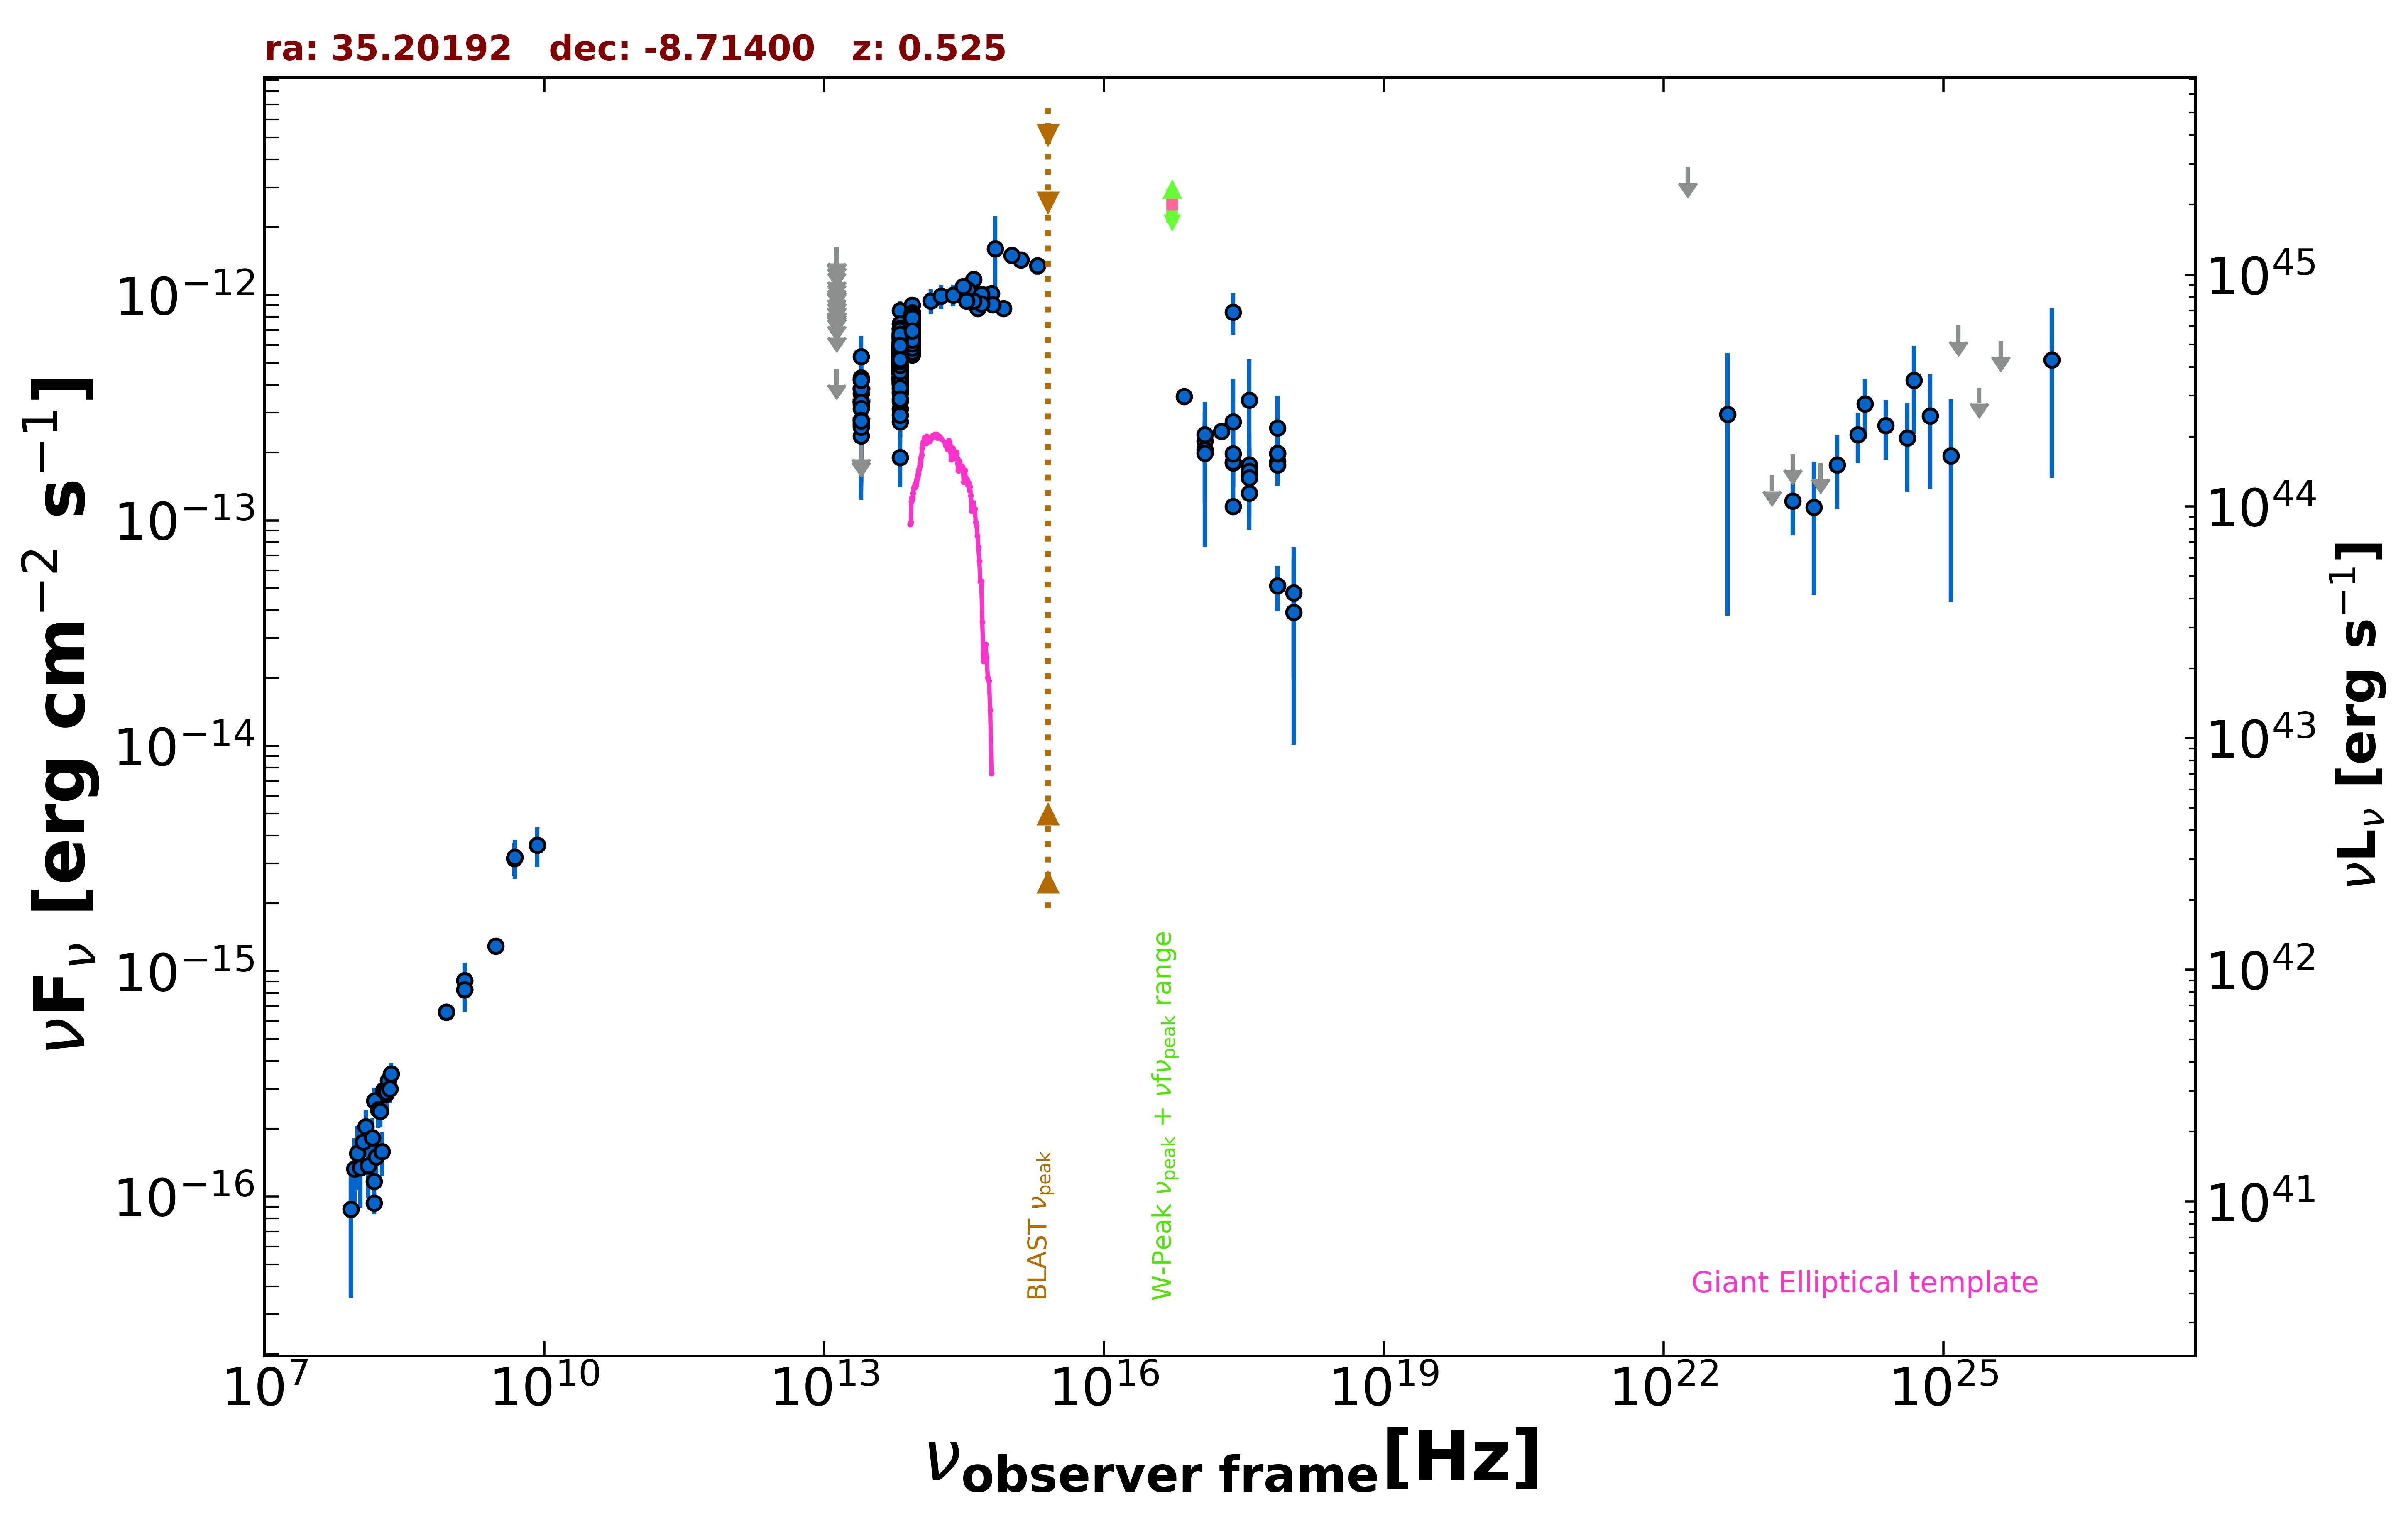

Values plotted in this chart, from the file beside it:
freq., flux, err_flux, MJD_start, MJD_end, flag, catalog, reference
1.400e+09, 8.295e-16, 1.900e-18, 55000, 55000, , FIRST, White et al. 1997  ApJ  475 479
1.400e+09, 9.086e-16, 3.360e-17, 55000, 55000, , NVSS, Condon et al. 1998  AJ  115  1693
8.870e+08, 6.573e-16, 5.145e-17, 55000, 55000, , RACS, Hale et al. 2021  PASA  38  e058
8.870e+08, 6.573e-16, 5.145e-17, 55000, 55000, , RACS, Hale et al. 2021  PASA  38  e058
3.000e+09, 1.292e-15, 9.000e-18, 55000, 55000, , VLASSQL, Gordon et al. 2021  ApJS  255  30
2.418e+17, 1.151e-13, 6.900e-15, 55000, 55000, , 4XMM-DR13, Webb et al. 2020  A&A  641  A136
7.253e+16, 3.550e-13, 2.435e-14, 55000, 55000, , 4XMM-DR13, Webb et al. 2020  A&A  641  A136
1.813e+17, 2.483e-13, 1.655e-14, 55000, 55000, , 4XMM-DR13, Webb et al. 2020  A&A  641  A136
3.627e+17, 1.322e-13, 1.165e-14, 55000, 55000, , 4XMM-DR13, Webb et al. 2020  A&A  641  A136
7.253e+17, 5.123e-14, 1.174e-14, 55000, 55000, , 4XMM-DR13, Webb et al. 2020  A&A  641  A136
2.418e+17, 8.404e-13, 1.727e-13, 55000, 55000, , RASS, Boller et al. 2016  A&A  103  1
2.418e+17, 1.800e-13, 3.910e-14, 58067, 58113, , 1OUSX, Giommi et al. in preparation
3.627e+17, 1.762e-13, 3.900e-14, 58067, 58113, , 1OUSX, Giommi et al. in preparation
7.253e+17, 1.824e-13, 2.730e-14, 58067, 58113, , 1OUSX, Giommi et al. in preparation
1.088e+18, 4.779e-14, 2.816e-14, 58067, 58113, , 1OUSX, Giommi et al. in preparation
7.253e+17, 1.760e-13, 2.625e-14, 55000, 55000, , 2SXPS, Evans et al. 2020  ApJS  247  54
1.209e+17, 2.252e-13, 4.455e-14, 55000, 55000, , 2SXPS, Evans et al. 2020  ApJS  247  54
3.627e+17, 1.558e-13, 3.770e-14, 55000, 55000, , 2SXPS, Evans et al. 2020  ApJS  247  54
1.088e+18, 3.903e-14, 2.893e-14, 55000, 55000, , 2SXPS, Evans et al. 2020  ApJS  247  54
1.500e+08, 9.360e-17, 1.020e-17, 55000, 55000, , TGSS150, Intema et al. 2017  A&A  598  A781
8.400e+09, 3.629e-15, 0.000e+00, 55000, 55000, , CRATES, Healey et al. 2007  ApJS  171  61
4.800e+09, 3.168e-15, 5.280e-16, 55000, 55000, , PMN, Griffith et al. 1993-1996  VizieR  VIII/…
1.389e+14, 9.417e-13, 1.190e-13, 55000, 55000, , 2MASS, Skrutskie et al. 2006  AJ  131  1163
1.804e+14, 9.878e-13, 1.233e-13, 55000, 55000, , 2MASS, Skrutskie et al. 2006  AJ  131  1163
2.427e+14, 9.996e-13, 1.096e-13, 55000, 55000, , 2MASS, Skrutskie et al. 2006  AJ  131  1163
8.817e+13, 7.277e-13, 3.050e-15, 55000, 55000, , UNWISE, Schlafly et al. 2019  ApJS  240  30
6.517e+13, 5.352e-13, 4.100e-15, 55000, 55000, , UNWISE, Schlafly et al. 2019  ApJS  240  30
8.817e+13, 7.292e-13, 1.745e-14, 55000, 55000, , WISE, Wright et al. 2010  AJ  140  1868
6.517e+13, 5.642e-13, 1.505e-14, 55000, 55000, , WISE, Wright et al. 2010  AJ  140  1868
2.498e+13, 2.676e-13, 3.160e-14, 55000, 55000, , WISE, Wright et al. 2010  AJ  140  1868
1.363e+13, 4.707e-13, 0.000e+00, 55000, 55000, UL, WISE, Wright et al. 2010  AJ  140  1868
8.817e+13, 8.167e-13, 3.690e-14, 56675, 56675, , NEOWISE, Mainzer et al. 2014  ApJ  792  30
6.517e+13, 5.897e-13, 4.130e-14, 56675, 56675, , NEOWISE, Mainzer et al. 2014  ApJ  792  30
8.817e+13, 8.273e-13, 3.505e-14, 56675, 56675, , NEOWISE, Mainzer et al. 2014  ApJ  792  30
6.517e+13, 6.001e-13, 4.255e-14, 56675, 56675, , NEOWISE, Mainzer et al. 2014  ApJ  792  30
8.817e+13, 7.996e-13, 3.390e-14, 56675, 56675, , NEOWISE, Mainzer et al. 2014  ApJ  792  30
6.517e+13, 6.647e-13, 5.210e-14, 56675, 56675, , NEOWISE, Mainzer et al. 2014  ApJ  792  30
8.817e+13, 7.721e-13, 3.840e-14, 56675, 56675, , NEOWISE, Mainzer et al. 2014  ApJ  792  30
6.517e+13, 5.952e-13, 5.050e-14, 56675, 56675, , NEOWISE, Mainzer et al. 2014  ApJ  792  30
8.817e+13, 8.144e-13, 3.455e-14, 56675, 56675, , NEOWISE, Mainzer et al. 2014  ApJ  792  30
6.517e+13, 5.232e-13, 6.085e-14, 56675, 56675, , NEOWISE, Mainzer et al. 2014  ApJ  792  30
8.817e+13, 7.996e-13, 4.640e-14, 56675, 56675, , NEOWISE, Mainzer et al. 2014  ApJ  792  30
6.517e+13, 6.360e-13, 4.630e-14, 56675, 56675, , NEOWISE, Mainzer et al. 2014  ApJ  792  30
8.817e+13, 8.396e-13, 3.480e-14, 56675, 56675, , NEOWISE, Mainzer et al. 2014  ApJ  792  30
6.517e+13, 5.985e-13, 4.360e-14, 56675, 56675, , NEOWISE, Mainzer et al. 2014  ApJ  792  30
8.817e+13, 7.996e-13, 3.905e-14, 56675, 56675, , NEOWISE, Mainzer et al. 2014  ApJ  792  30
6.517e+13, 5.903e-13, 5.225e-14, 56675, 56675, , NEOWISE, Mainzer et al. 2014  ApJ  792  30
8.817e+13, 7.483e-13, 3.380e-14, 56675, 56675, , NEOWISE, Mainzer et al. 2014  ApJ  792  30
6.517e+13, 7.084e-13, 5.090e-14, 56675, 56675, , NEOWISE, Mainzer et al. 2014  ApJ  792  30
8.817e+13, 6.787e-13, 3.815e-14, 57227, 57227, , NEOWISE, Mainzer et al. 2014  ApJ  792  30
6.517e+13, 4.780e-13, 4.585e-14, 57227, 57227, , NEOWISE, Mainzer et al. 2014  ApJ  792  30
8.817e+13, 7.093e-13, 3.335e-14, 57226, 57226, , NEOWISE, Mainzer et al. 2014  ApJ  792  30
6.517e+13, 4.869e-13, 6.160e-14, 57226, 57226, , NEOWISE, Mainzer et al. 2014  ApJ  792  30
8.817e+13, 7.326e-13, 3.645e-14, 57226, 57226, , NEOWISE, Mainzer et al. 2014  ApJ  792  30
6.517e+13, 5.529e-13, 4.230e-14, 57226, 57226, , NEOWISE, Mainzer et al. 2014  ApJ  792  30
8.817e+13, 7.728e-13, 3.350e-14, 57227, 57227, , NEOWISE, Mainzer et al. 2014  ApJ  792  30
6.517e+13, 5.066e-13, 5.705e-14, 57227, 57227, , NEOWISE, Mainzer et al. 2014  ApJ  792  30
8.817e+13, 7.067e-13, 3.385e-14, 57226, 57226, , NEOWISE, Mainzer et al. 2014  ApJ  792  30
6.517e+13, 5.198e-13, 4.745e-14, 57226, 57226, , NEOWISE, Mainzer et al. 2014  ApJ  792  30
8.817e+13, 6.787e-13, 3.190e-14, 57227, 57227, , NEOWISE, Mainzer et al. 2014  ApJ  792  30
... 637 more rows
